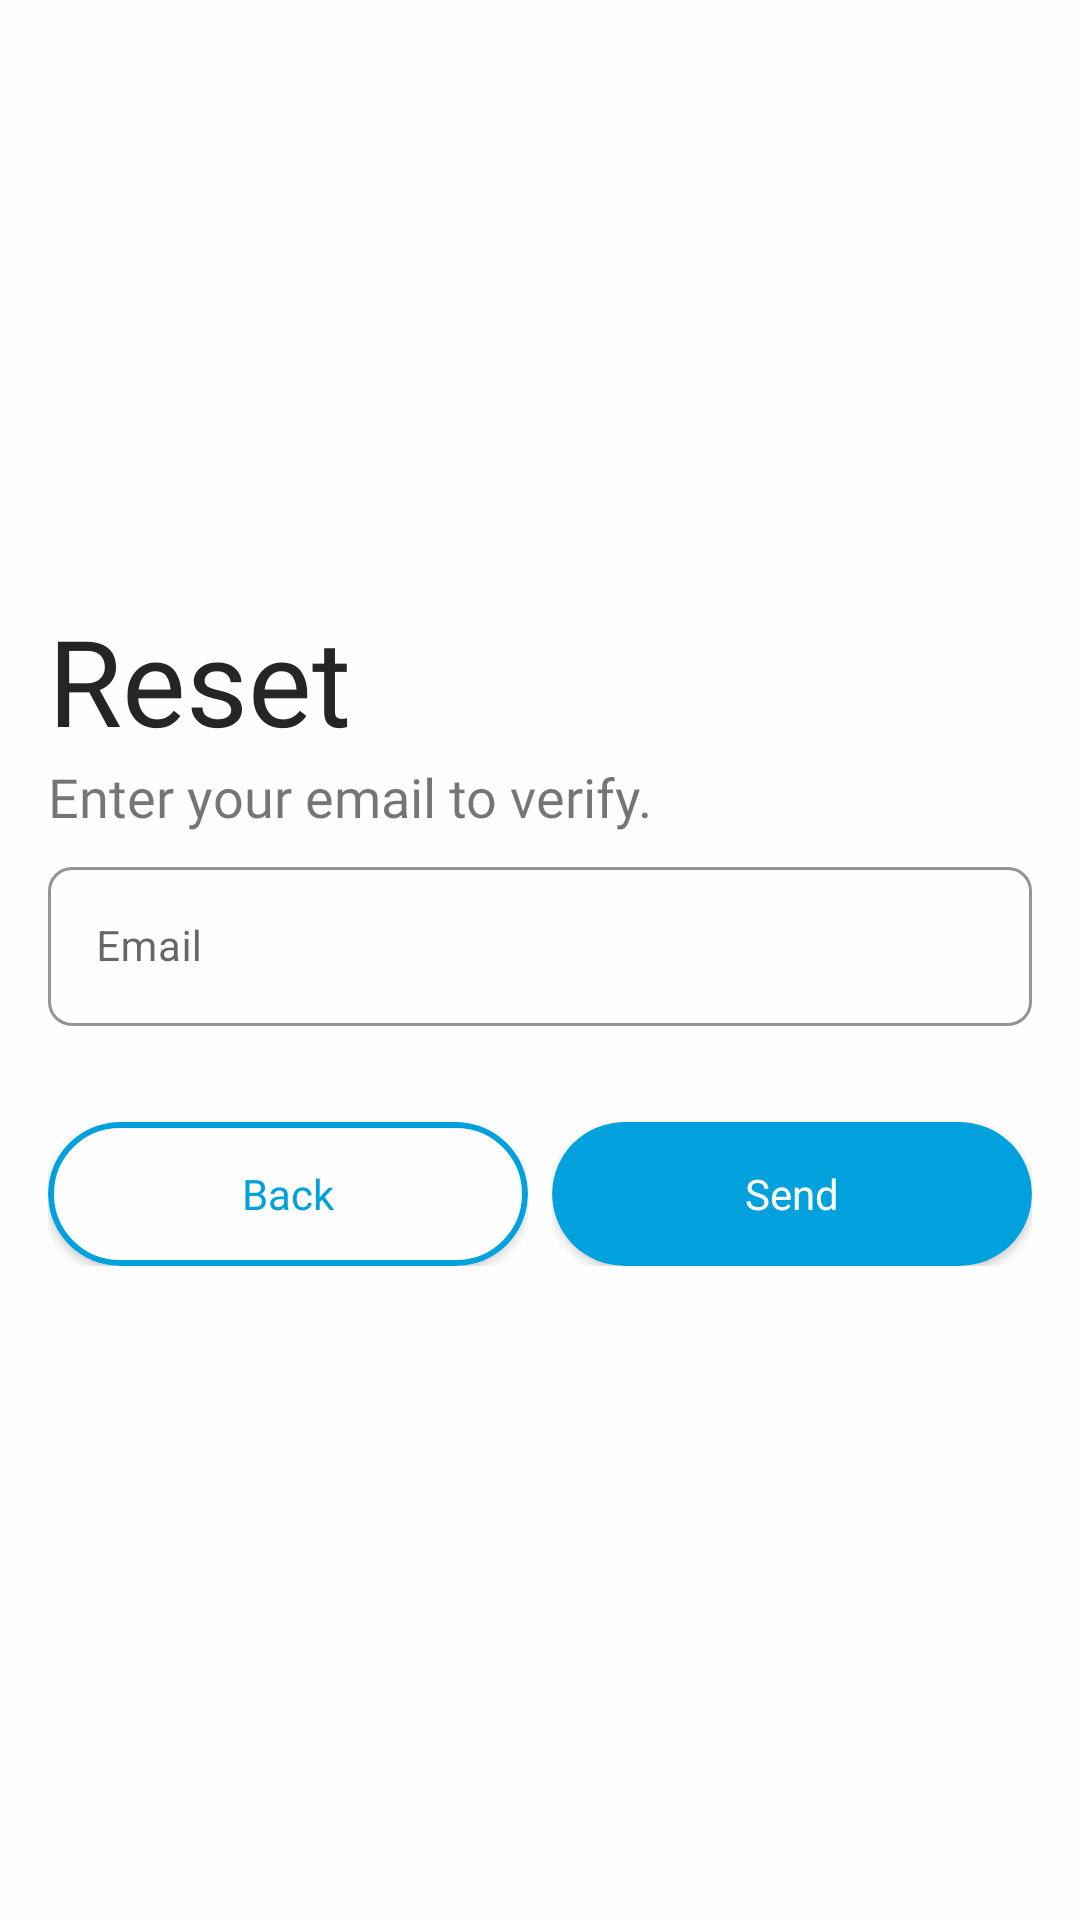

Produce the Android XML layout that renders to this screen, including the resource entries it uses.
<!-- AndroidManifest.xml: application theme Theme.CapstoneProject -->
<!-- res/layout/activity_reset_password.xml -->
<?xml version="1.0" encoding="utf-8"?>
<ScrollView xmlns:android="http://schemas.android.com/apk/res/android"
    xmlns:app="http://schemas.android.com/apk/res-auto"
    xmlns:tools="http://schemas.android.com/tools"
    android:layout_width="match_parent"
    android:layout_height="match_parent"
    android:fillViewport="true"
    tools:context=".ui.login.ResetPasswordActivity">

    <androidx.constraintlayout.widget.ConstraintLayout
        android:layout_width="match_parent"
        android:layout_height="match_parent"
        android:background="@color/primaryColor">

        <TextView
            android:id="@+id/textViewlogin"
            android:layout_width="match_parent"
            android:layout_height="wrap_content"
            android:layout_marginStart="16dp"
            android:layout_marginEnd="16dp"
            android:backgroundTint="@color/secPrimary"
            android:fontFamily="@font/montserrat_semi_bold"
            android:text="Enter your email to verify."
            android:textSize="18dp"
            app:layout_constraintEnd_toEndOf="parent"
            app:layout_constraintStart_toStartOf="parent"
            app:layout_constraintTop_toBottomOf="@+id/textView2" />

        <com.google.android.material.textfield.TextInputLayout
            android:id="@+id/layoutEmail"
            style="@style/Widget.MaterialComponents.TextInputLayout.OutlinedBox"
            android:layout_width="match_parent"
            android:layout_height="wrap_content"
            android:layout_marginStart="16dp"
            android:layout_marginTop="6dp"
            android:layout_marginEnd="16dp"
            android:hint="Email"
            app:hintTextColor="@color/contentColor"
            app:boxStrokeColor="@color/contentColor"
            app:boxStrokeErrorColor="@color/red"
            app:boxCornerRadiusTopStart="8dp"
            app:boxCornerRadiusTopEnd="8dp"
            app:boxCornerRadiusBottomStart="8dp"
            app:boxCornerRadiusBottomEnd="8dp"
            app:layout_constraintEnd_toEndOf="parent"
            app:layout_constraintStart_toStartOf="parent"
            app:layout_constraintTop_toBottomOf="@+id/textViewlogin" >

            <com.google.android.material.textfield.TextInputEditText
                android:id="@+id/etEmail"
                android:layout_width="match_parent"
                android:layout_height="match_parent"
                android:imeOptions="actionNext"
                android:inputType="textEmailAddress"
                android:textSize="14sp"
                android:maxLines="1"
                android:textColor="@color/secondaryColor" />

        </com.google.android.material.textfield.TextInputLayout>

        <TextView
            android:id="@+id/textView2"
            android:layout_width="match_parent"
            android:layout_height="wrap_content"
            android:layout_marginStart="16dp"
            android:layout_marginTop="200dp"
            android:layout_marginEnd="16dp"
            android:fontFamily="@font/montserrat_bold"
            android:text="Reset"
            android:textColor="@color/secondaryColor"
            android:textSize="40sp"
            app:layout_constraintEnd_toEndOf="parent"
            app:layout_constraintStart_toStartOf="parent"
            app:layout_constraintTop_toTopOf="parent" />

        <androidx.appcompat.widget.LinearLayoutCompat
            android:id="@+id/linearLayoutButton"
            android:layout_width="match_parent"
            android:layout_height="wrap_content"
            android:layout_marginStart="16dp"
            android:layout_marginTop="32dp"
            android:layout_marginEnd="16dp"
            app:layout_constraintEnd_toEndOf="parent"
            app:layout_constraintStart_toStartOf="parent"
            app:layout_constraintTop_toBottomOf="@+id/layoutEmail">

            <FrameLayout
                android:layout_width="0dp"
                android:layout_height="48dp"
                android:layout_marginEnd="4dp"
                android:layout_weight="1"
                android:foreground="?attr/selectableItemBackground">

                <androidx.cardview.widget.CardView
                    android:id="@+id/btnBack"
                    android:layout_width="match_parent"
                    android:layout_height="match_parent"
                    app:cardCornerRadius="25dp">

                    <androidx.appcompat.widget.LinearLayoutCompat
                        android:layout_width="match_parent"
                        android:layout_height="match_parent"
                        android:background="@drawable/cardview_border_stroke"
                        android:gravity="center">

                        <TextView
                            android:layout_width="wrap_content"
                            android:layout_height="wrap_content"
                            android:fontFamily="@font/montserrat_semi_bold"
                            android:text="Back"
                            android:textColor="@color/contentColor" />

                    </androidx.appcompat.widget.LinearLayoutCompat>
                </androidx.cardview.widget.CardView>
            </FrameLayout>

            <FrameLayout
                android:layout_width="0dp"
                android:layout_height="48dp"
                android:layout_weight="1"
                android:layout_marginStart="4dp"
                android:foreground="?attr/selectableItemBackground">

                <androidx.cardview.widget.CardView
                    android:id="@+id/btnSend"
                    android:layout_width="match_parent"
                    android:layout_height="match_parent"
                    android:background="@drawable/cardview_border"
                    app:cardCornerRadius="25dp">

                    <androidx.appcompat.widget.LinearLayoutCompat
                        android:layout_width="match_parent"
                        android:layout_height="match_parent"
                        android:background="@drawable/cardview_border"
                        android:gravity="center">

                        <TextView
                            android:layout_width="wrap_content"
                            android:layout_height="wrap_content"
                            android:fontFamily="@font/montserrat_semi_bold"
                            android:text="Send"
                            android:textColor="@color/white" />

                    </androidx.appcompat.widget.LinearLayoutCompat>
                </androidx.cardview.widget.CardView>
            </FrameLayout>
        </androidx.appcompat.widget.LinearLayoutCompat>

    </androidx.constraintlayout.widget.ConstraintLayout>

</ScrollView>
<!-- resources referenced by this layout -->
<resources>
  <color name="contentColor">@color/blue</color>
  <color name="primaryColor">@color/white</color>
  <color name="red">#FF7272</color>
  <color name="secPrimary">@color/secblack</color>
  <color name="secondaryColor">@color/black</color>
  <color name="white">#FEFEFE</color>
  <!-- drawable cardview_border (drawable) -->
  <shape xmlns:android="http://schemas.android.com/apk/res/android"
      android:shape="rectangle">
  
      <solid android:color="@color/contentColor" />
  
      <padding
          android:left="22dp"
          android:right="22dp"/>
      <corners android:radius="25dp" />
  </shape>
  <!-- drawable cardview_border_stroke (drawable) -->
  <shape xmlns:android="http://schemas.android.com/apk/res/android"
      android:shape="rectangle">
  
      <solid android:color="@color/primaryColor" />
  
      <stroke
          android:width="2dp"
          android:color="@color/contentColor" />
      <padding
          android:left="16dp"
          android:right="16dp"/>
  
      <corners android:radius="25dp" />
  </shape>
  <style name="Theme.CapstoneProject" parent="Theme.MaterialComponents.DayNight.NoActionBar">
          <item name="android:statusBarColor">@color/contentColor</item>
      </style>
  <color name="blue">#01A1DD</color>
  <color name="secblack">#616060</color>
  <color name="black">#252525</color>
</resources>
